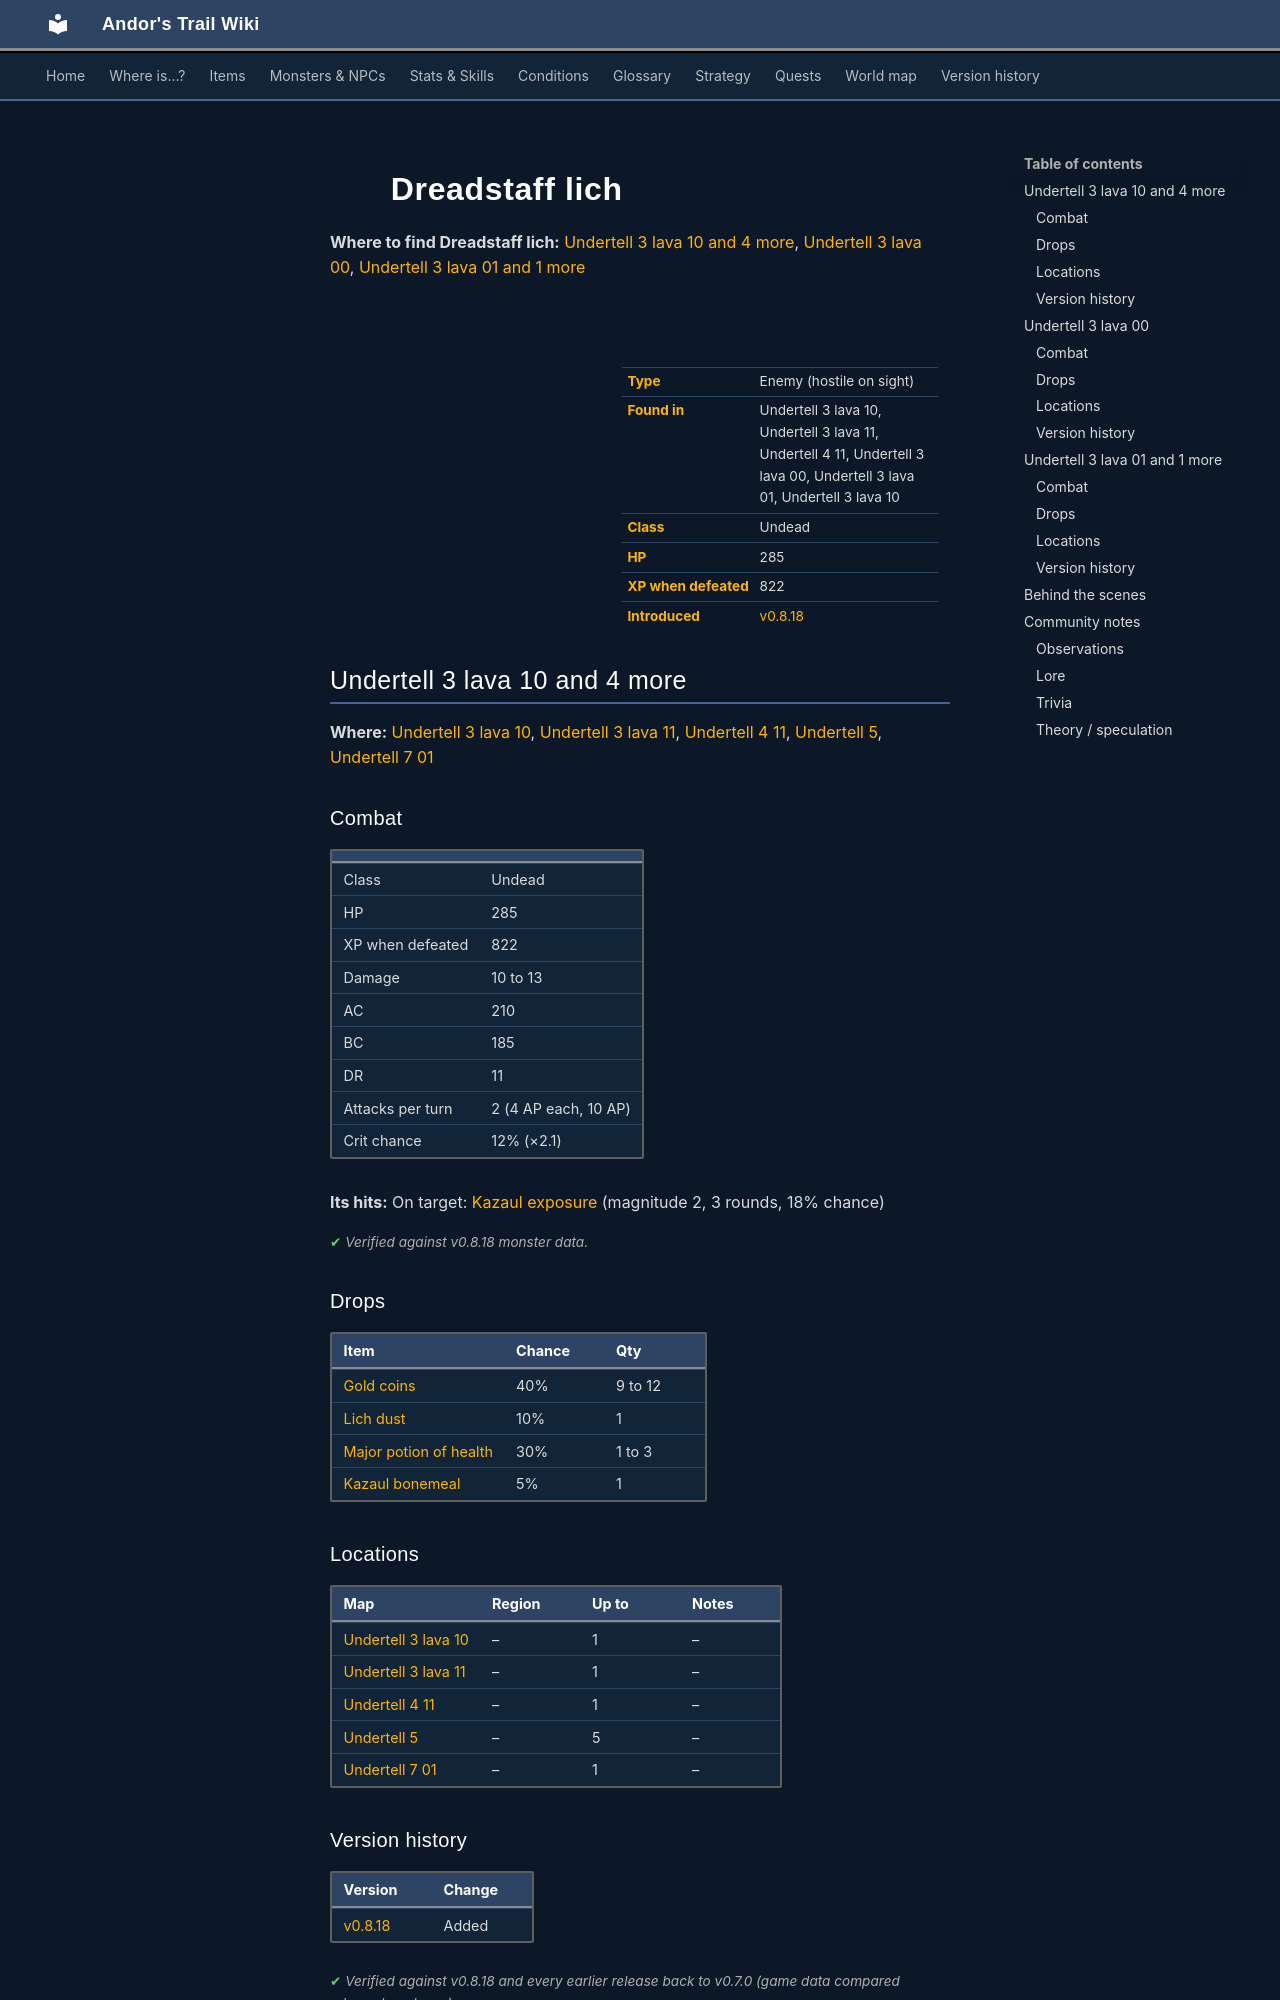

repository: asdfghjkl628/Andor-s-Trail-Wikiiii · page: monsters/dreadblade/index.html · generator: mkdocs

---
description: "Dreadstaff lich is an enemy in Andor's Trail (undead) with 285 HP, worth 822 XP, found in Undertell 3 lava 10, Undertell 3 lava 11, Undertell 4 11, Undertell 3 lava 00, Undertell 3 lava 01, Undertell 3 lava 10. Drops: Gold coins, Lich dust, Major potion of health, Kazaul bonemeal."
---

# ![](../assets/icons/monsters/monsters_antison_2.png){ .sprite } Dreadstaff lich

**Where to find Dreadstaff lich:** [Undertell 3 lava 10 and 4 more](#v-dreadblade), [Undertell 3 lava 00](#v-dreadstaff_help_liches), [Undertell 3 lava 01 and 1 more](#v-dreadstaff_help_plague)

<div class="infobox" markdown>

<p class="ib-img"><img class="sprite" src="../../assets/icons/monsters/monsters_antison_2.png" alt=""></p>

| | |
|---|---|
| **Type** | Enemy (hostile on sight) |
| **Found in** | Undertell 3 lava 10, Undertell 3 lava 11, Undertell 4 11, Undertell 3 lava 00, Undertell 3 lava 01, Undertell 3 lava 10 |
| **Class** | Undead |
| **HP** | 285 |
| **XP when defeated** | 822 |
| **Introduced** | [v0.8.18](../versions/0.8.18.md) |

</div>

## Undertell 3 lava 10 and 4 more { #v-dreadblade }

**Where:** [Undertell 3 lava 10](../maps/undertell_3_lava_10.md), [Undertell 3 lava 11](../maps/undertell_3_lava_11.md), [Undertell 4 11](../maps/undertell_4_11.md), [Undertell 5](../maps/undertell_5.md), [Undertell 7 01](../maps/undertell_7_01.md)

### Combat

| | |
|---|---|
| Class | Undead |
| HP | 285 |
| XP when defeated | 822 |
| Damage | 10 to 13 |
| AC | 210 |
| BC | 185 |
| DR | 11 |
| Attacks per turn | 2 (4 AP each, 10 AP) |
| Crit chance | 12% (×2.1) |

**Its hits:** On target: [Kazaul exposure](../conditions/kazaul_exposure.md) (magnitude 2, 3 rounds, 18% chance)


<p class="verified">Verified against v0.8.18 monster data.</p>

### Drops

| Item | Chance | Qty |
|---|---|---|
| [Gold coins](../items/gold.md) | 40% | 9 to 12 |
| [Lich dust](../items/lich_dust.md) | 10% | 1 |
| [Major potion of health](../items/health_major2.md) | 30% | 1 to 3 |
| [Kazaul bonemeal](../items/pot_bm_kazaul.md) | 5% | 1 |

### Locations

| Map | Region | Up to | Notes |
|---|---|---|---|
| [Undertell 3 lava 10](../maps/undertell_3_lava_10.md) | – | 1 | – |
| [Undertell 3 lava 11](../maps/undertell_3_lava_11.md) | – | 1 | – |
| [Undertell 4 11](../maps/undertell_4_11.md) | – | 1 | – |
| [Undertell 5](../maps/undertell_5.md) | – | 5 | – |
| [Undertell 7 01](../maps/undertell_7_01.md) | – | 1 | – |


### Version history

| Version | Change |
|---|---|
| [v0.8.18](../versions/0.8.18.md) | Added |

<p class="verified">Verified against v0.8.18 and every earlier release back to v0.7.0 (game data compared release by release).</p>


## Undertell 3 lava 00 { #v-dreadstaff_help_liches }

**Where:** [Undertell 3 lava 00](../maps/undertell_3_lava_00.md)

### Combat

| | |
|---|---|
| Class | Undead |
| HP | 285 |
| XP when defeated | 822 |
| Damage | 10 to 13 |
| AC | 210 |
| BC | 185 |
| DR | 11 |
| Attacks per turn | 2 (4 AP each, 10 AP) |
| Crit chance | 12% (×2.1) |

**Its hits:** On target: [Kazaul exposure](../conditions/kazaul_exposure.md) (magnitude 2, 3 rounds, 18% chance)


<p class="verified">Verified against v0.8.18 monster data.</p>

### Drops

| Item | Chance | Qty |
|---|---|---|
| [Gold coins](../items/gold.md) | 40% | 9 to 12 |
| [Lich dust](../items/lich_dust.md) | 10% | 1 |
| [Major potion of health](../items/health_major2.md) | 30% | 1 to 3 |
| [Kazaul bonemeal](../items/pot_bm_kazaul.md) | 5% | 1 |

### Locations

| Map | Region | Up to | Notes |
|---|---|---|---|
| [Undertell 3 lava 00](../maps/undertell_3_lava_00.md) | – | 3 | – |


### Version history

| Version | Change |
|---|---|
| [v0.8.18](../versions/0.8.18.md) | Added |

<p class="verified">Verified against v0.8.18 and every earlier release back to v0.7.0 (game data compared release by release).</p>


## Undertell 3 lava 01 and 1 more { #v-dreadstaff_help_plague }

**Where:** [Undertell 3 lava 01](../maps/undertell_3_lava_01.md), [Undertell 3 lava 10](../maps/undertell_3_lava_10.md)
